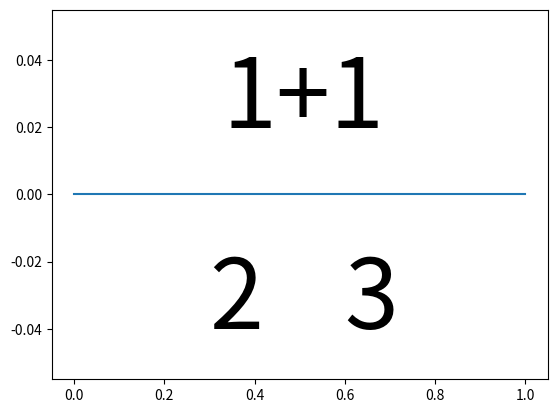

Reproduce this figure in Python.
#!/usr/bin/env python3
# coding: utf-8

# [redacted]
# Licence: GPL v3 or newer
# Changelog:
#   - 2016-04-28: first version

"""
Math game for children of the age 5-7.
"""

# TODO
# generate random numbers    5 min
# get user input             5 min
# scoring                    5 min

import matplotlib.pyplot as plt

plt.plot([0, 1], [0, 0])
font_size = 70
plt.text(0.33, 0.02, r'1+1', fontsize=font_size)
plt.text(0.3, -0.04, r'2', fontsize=font_size)
plt.text(0.6, -0.04, r'3', fontsize=font_size)

plt.show()
